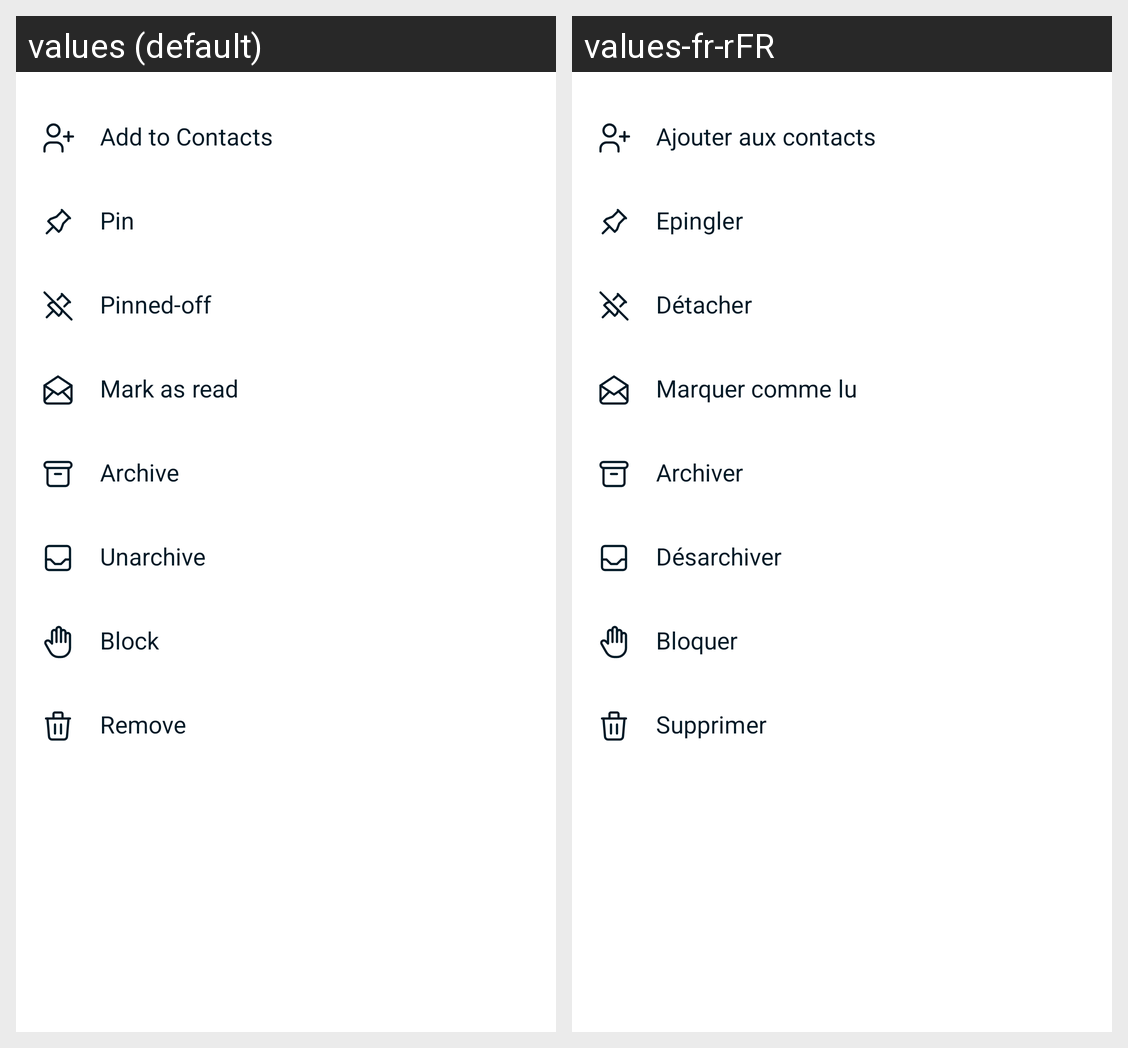

The same Android screen rendered under two of its app's locales, left to right. List the strings drawn on it with the default value and each locale's translation.
Android screen res/layout/dialog_conversation_options.xml rendered under 2 locales, left to right: values (default), values-fr-rFR. Device: Nexus 5 (rendered at 1080×1920; each locale shown at half size, 540×960, under a caption strip naming it); theme AppTheme.
Strings drawn on this screen, with the default value and each locale's value (text and hints the layout hard-codes, and strings that could not be matched under every locale, appear in the picture but are not listed):

conversation_option_add_contact
  values: Add to Contacts
  values-fr-rFR: Ajouter aux contacts

conversation_option_pinned
  values: Pin
  values-fr-rFR: Epingler

conversation_option_pinned_off
  values: Pinned-off
  values-fr-rFR: Détacher

conversation_option_mark_read
  values: Mark as read
  values-fr-rFR: Marquer comme lu

conversation_option_archived
  values: Archive
  values-fr-rFR: Archiver

conversation_option_unarchived
  values: Unarchive
  values-fr-rFR: Désarchiver

conversation_option_blocked
  values: Block
  values-fr-rFR: Bloquer

conversation_option_deleted
  values: Remove
  values-fr-rFR: Supprimer
